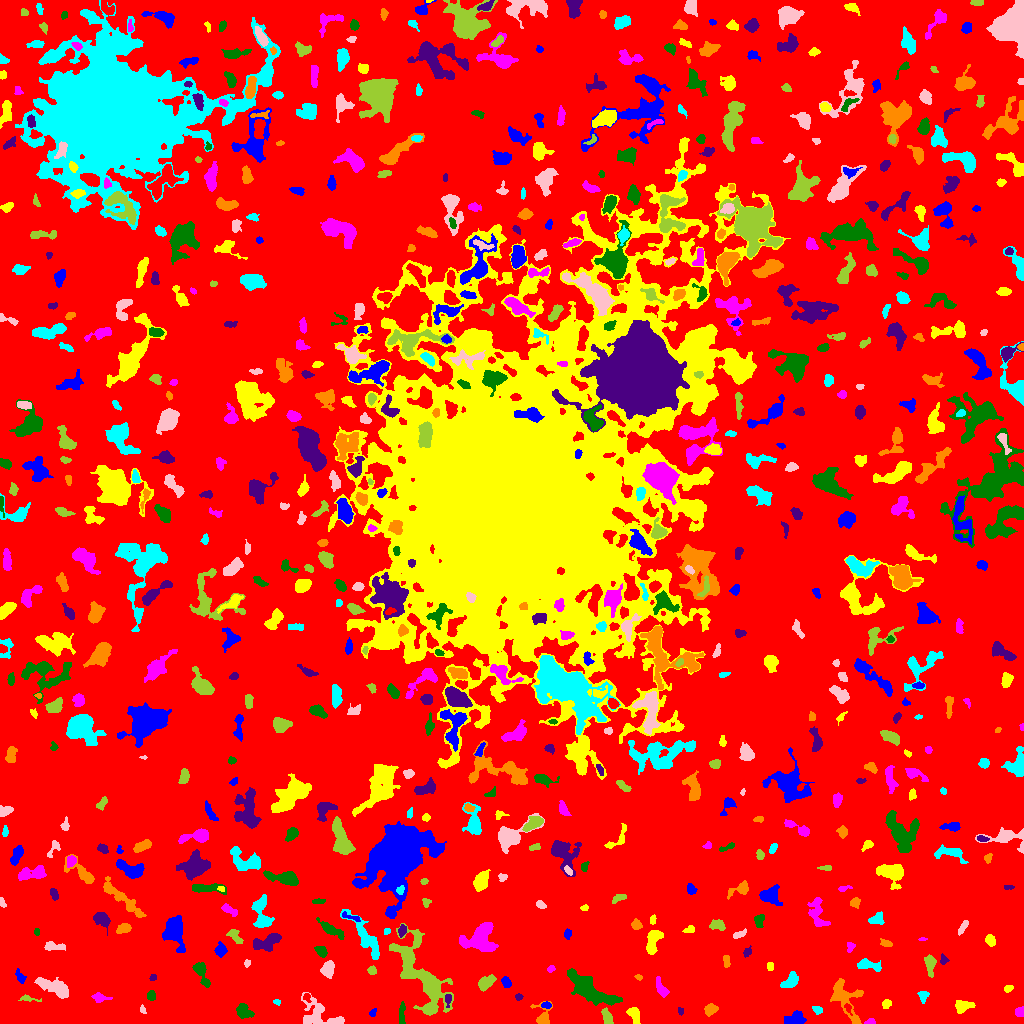

Source data for this figure (header and first rows):
ID, X, Y, A, B, theta, total_flux, mu_max, mu_median, mu_mean, R_fwhm, R_e, R10, R90, x_start, x_end, y_start, y_end, area, greylevel
0, 517.5, 504.5, 305.9, 301.6, -0.3847, 1822048, 12.0, 2.0, 2.443, 131.1, 236.5, 91.96, 373, 0, 1023, 0, 1023, 745842, 2.443
1, 795.8, 4.736, 4.421, 2.931, 0.1399, 508.0, 6.0, 2.0, 2.299, 5.078, 4.146, 1.596, 6.979, 784, 806, 0, 13, 221, 8.299
2, 633.9, 10.65, 3.616, 2.511, -0.922, 363.0, 7.0, 2.0, 2.241, 3.742, 3.29, 1.262, 5.528, 626, 640, 0, 16, 162, 8.241
3, 870, 1.383, 2.361, 1.264, 0.1411, 107.0, 5.0, 2.0, 1.945, 2.394, 2.034, 0.7979, 3.241, 864, 875, 0, 5, 55, 8.945
4, 243.8, 11.68, 4.203, 3.052, -0.6229, 1025, 12.0, 4.0, 5.23, 5.293, 4.26, 1.693, 6.817, 236, 254, 5, 20, 196, 9.23
5, 680.5, 12.76, 1.942, 1.49, -1.315, 86.0, 3.0, 2.0, 2.0, 3.141, 2.111, 0.7979, 3.241, 678, 683, 8, 16, 43, 7.0
6, 710.4, 13.93, 3.116, 2.349, 0.4263, 467.0, 9.0, 3.0, 3.511, 3.568, 3.432, 1.262, 5.528, 704, 718, 7, 20, 133, 8.511
7, 817, 13.66, 2.286, 1.762, -0.6192, 148.0, 5.0, 2.0, 2.0, 2.764, 2.459, 0.9772, 4.029, 812, 822, 9, 17, 74, 8.0
8, 142.8, 13.5, 2.09, 1.479, -1.105, 100.0, 5.0, 2.0, 2.174, 2.394, 2.111, 0.5642, 3.29, 140, 146, 10, 19, 46, 8.174
9, 606.7, 6.571, 4.285, 2.026, -1.277, 629.0, 9.0, 4.0, 4.493, 4.687, 3.7, 1.493, 5.698, 601, 613, 0, 16, 140, 9.493
10, 847.9, 16.37, 2.215, 1.492, -0.9921, 79.0, 7.0, 1.0, 1.317, 1.382, 1.596, 0.5642, 2.985, 844, 852, 8, 20, 60, 10.32
11, 372.8, 11.06, 2.198, 1.537, 0.9618, 112.0, 4.0, 2.0, 2.154, 3.478, 2.257, 0.7979, 3.523, 369, 376, 7, 15, 52, 7.154
12, 886.5, 19.68, 2.3, 1.954, 0.4884, 265.0, 7.0, 3.0, 3.354, 3.523, 2.706, 1.128, 4.146, 882, 891, 15, 24, 79, 8.354
13, 1020, 11.55, 2.101, 1.958, 1.422, 261.0, 7.0, 3.0, 3.071, 3.656, 2.585, 0.9772, 3.868, 1015, 1023, 7, 17, 85, 9.071
14, 401.6, 10.61, 5.426, 1.344, 1.517, 148.0, 4.0, 1.0, 1.175, 3.656, 2.985, 0.9772, 4.886, 399, 405, 0, 22, 126, 7.175
15, 448, 23.82, 3.401, 1.6, 1.504, 138.0, 4.0, 2.0, 1.865, 3.909, 2.646, 0.9772, 4.107, 445, 451, 16, 29, 74, 10.86
16, 542.4, 7.146, 6.421, 4.184, -1.228, 515.0, 6.0, 2.0, 2.588, 5.352, 4.184, 1.693, 6.723, 530, 552, 0, 22, 199, 7.588
17, 277.1, 21.34, 1.819, 1.395, -0.3166, 110.0, 5.0, 2.0, 2.683, 2.523, 1.871, 0.7979, 3.038, 273, 280, 18, 24, 41, 7.683
18, 319.4, 8.014, 12.01, 6.39, -0.4288, 1306, 9.0, 2.0, 2.507, 3.241, 7.001, 2.394, 10.93, 301, 344, 0, 31, 521, 7.507
19, 27.55, 24.88, 5.537, 1.543, -0.1388, 160.0, 4.0, 2.0, 1.86, 3.827, 2.821, 0.9772, 4.652, 18, 41, 22, 29, 86, 6.86
20, 306.6, 26.21, 2.181, 1.708, -1.067, 126.0, 5.0, 2.0, 2.1, 2.706, 2.326, 0.7979, 3.785, 303, 311, 21, 30, 60, 9.1
21, 546, 18.18, 2.455, 1.588, -0.05078, 174.0, 5.0, 3.0, 2.719, 3.385, 2.523, 0.9772, 3.909, 541, 551, 15, 22, 64, 9.719
22, 963.6, 17.48, 4.804, 2.752, 0.1057, 906.0, 10.0, 4.0, 4.871, 5.293, 4.334, 1.693, 6.84, 955, 975, 10, 23, 186, 8.871
23, 99.59, 25.83, 4.023, 2.151, -0.1386, 327.0, 6.0, 2.0, 2.659, 4.146, 3.338, 1.262, 5.412, 91, 112, 21, 31, 123, 7.659
24, 151.3, 27.76, 2.481, 1.996, -1.564, 158.0, 3.0, 2.0, 1.904, 3.949, 2.877, 1.262, 4.406, 147, 155, 23, 33, 83, 7.904
25, 518.8, 26.52, 1.73, 1.465, 0.07432, 61.0, 3.0, 1.0, 1.245, 2.523, 2.111, 0.7979, 3.192, 515, 523, 23, 30, 49, 7.245
26, 845.5, 25.72, 12.01, 6.793, -1.044, 1561, 8.0, 3.0, 2.869, 6.956, 7.247, 2.764, 11.49, 830, 863, 0, 45, 544, 7.869
27, 922.8, 27.59, 3.046, 2.384, -1.495, 254.0, 5.0, 3.0, 2.566, 4.146, 3.141, 1.262, 4.754, 917, 929, 20, 32, 99, 7.566
28, 54.42, 36.43, 9.657, 3.305, -0.3872, 1175, 7.0, 3.0, 2.852, 6.257, 6.383, 2.459, 10.06, 34, 68, 25, 46, 412, 7.852
29, 485.5, 40.53, 4.551, 2.578, 0.6693, 747.0, 8.0, 3.0, 3.754, 5.614, 4.297, 1.693, 6.77, 478, 496, 32, 49, 199, 8.754
30, 613.7, 40.15, 2.888, 2.049, 0.1723, 255.0, 6.0, 2.0, 2.107, 3.909, 3.09, 1.128, 4.82, 608, 620, 35, 46, 121, 8.107
31, 506.1, 40.84, 2.762, 1.979, -1.036, 260.0, 6.0, 3.0, 2.708, 3.949, 2.985, 1.128, 4.652, 501, 511, 36, 47, 96, 9.708
32, 1008, 34.72, 2.147, 1.554, 0.2273, 98.0, 3.0, 2.0, 1.581, 3.29, 2.326, 0.9772, 3.613, 1004, 1013, 31, 38, 62, 7.581
33, 660.9, 35.41, 5.436, 2.212, -1.122, 428.0, 5.0, 3.0, 2.709, 5.262, 4.146, 1.596, 6.283, 656, 669, 26, 47, 158, 7.709
34, 587.8, 35.2, 14.76, 4.693, -0.579, 3822, 11.0, 4.0, 4.707, 9.424, 9.202, 3.568, 14.28, 567, 622, 18, 55, 812, 8.707
35, 152.7, 46.01, 1.811, 1.371, 0.993, 94.0, 4.0, 2.0, 2.089, 3.038, 2.034, 0.7979, 3.09, 149, 156, 43, 49, 45, 8.089
36, 638.7, 46.11, 1.871, 1.194, -0.1664, 75.0, 4.0, 2.0, 1.829, 2.585, 1.871, 0.5642, 2.985, 634, 642, 43, 49, 41, 7.829
37, 791.1, 42.75, 4.493, 2.493, 0.7748, 467.0, 6.0, 2.0, 2.359, 5.232, 3.949, 1.493, 6.333, 780, 798, 36, 52, 198, 8.359
38, 327.6, 54.04, 3.462, 2.802, 1.205, 627.0, 8.0, 3.0, 3.317, 5.109, 3.949, 1.596, 6.206, 320, 334, 45, 63, 189, 9.317
39, 372, 52.64, 1.946, 1.809, 0.875, 122.0, 4.0, 1.5, 1.694, 3.385, 2.326, 0.9772, 3.785, 367, 376, 49, 58, 72, 7.694
40, 450.2, 53.45, 2.294, 2.192, 0.9923, 241.0, 6.0, 2.0, 2.678, 3.478, 2.706, 1.128, 4.442, 445, 455, 49, 60, 90, 9.678
41, 19.93, 46.44, 3.908, 1.916, -1.056, 177.0, 4.0, 2.0, 1.806, 4.222, 3.141, 1.262, 4.951, 15, 26, 40, 55, 98, 6.806
42, 770.1, 57.19, 2.233, 1.562, -1.514, 139.0, 4.0, 2.5, 2.397, 3.742, 2.459, 0.9772, 3.656, 767, 773, 53, 61, 58, 8.397
43, 551, 54.91, 1.869, 1.511, 0.6083, 70.0, 4.0, 1.0, 1.373, 2.523, 2.111, 0.5642, 3.385, 547, 555, 51, 58, 51, 8.373
44, 201.5, 50.37, 7.632, 2.559, -1.162, 625.0, 6.0, 3.0, 2.765, 6.129, 4.687, 1.784, 7.334, 192, 210, 36, 61, 226, 7.765
45, 943.4, 63.74, 2.272, 1.665, -1.491, 184.0, 8.0, 2.0, 2.706, 2.585, 2.326, 0.7979, 3.785, 940, 949, 59, 70, 68, 9.706
46, 726.5, 61.98, 3.41, 1.607, -1.461, 177.0, 5.0, 2.0, 2.185, 3.29, 2.932, 1.128, 4.442, 723, 730, 56, 68, 81, 8.185
47, 868.5, 58.43, 6.366, 2.364, -0.1819, 644.0, 8.0, 3.0, 3.172, 4.82, 4.334, 1.596, 6.933, 857, 881, 52, 65, 203, 8.172
48, 247, 60.2, 1.924, 1.433, 1.418, 214.0, 9.0, 4.0, 4.652, 2.585, 2.034, 0.7979, 3.29, 244, 250, 56, 64, 46, 9.652
49, 929.9, 59.82, 5.184, 2.286, -1.492, 558.0, 8.0, 3.0, 3.066, 4.406, 3.949, 1.493, 6.531, 924, 936, 46, 69, 182, 8.066
50, 1006, 67.1, 4.161, 2.46, -1.491, 543.0, 10.0, 2.0, 2.984, 3.868, 3.432, 1.262, 5.863, 999, 1014, 56, 75, 182, 8.984
51, 220.6, 73.24, 3.03, 2.641, 1.531, 684.0, 12.0, 4.0, 5.029, 3.989, 3.478, 1.382, 5.698, 214, 227, 66, 82, 136, 9.029
52, 653.2, 83.37, 6.518, 3.069, 1.226, 1112, 10.0, 4.0, 4.014, 5.917, 5.109, 1.954, 7.999, 646, 663, 69, 93, 277, 9.014
53, 849.9, 76.71, 2.652, 1.863, 1.394, 299.0, 9.0, 4.0, 4.153, 3.038, 2.585, 0.9772, 4.107, 847, 855, 71, 81, 72, 8.153
54, 321.1, 72.07, 2.756, 1.953, -0.6881, 282.0, 7.0, 2.0, 2.431, 3.192, 2.932, 1.128, 4.687, 314, 327, 66, 77, 116, 8.431
55, 747.3, 71.42, 2.706, 1.876, 0.8542, 107.0, 3.0, 2.0, 1.529, 3.478, 2.821, 0.9772, 4.184, 743, 751, 66, 78, 70, 8.529
56, 886.7, 79.97, 3.022, 1.659, -0.3024, 169.0, 6.0, 2.0, 2.086, 2.821, 2.646, 0.9772, 4.442, 880, 892, 77, 85, 81, 8.086
57, 365.6, 85.33, 15.07, 3.54, -0.9686, 1293, 6.0, 3.0, 2.576, 9.115, 7.291, 2.764, 10.98, 340, 379, 64, 114, 502, 7.576
58, 53.28, 76.65, 5.143, 1.839, -0.05381, 477.0, 7.0, 3.0, 3.201, 4.442, 3.656, 1.382, 5.836, 44, 65, 73, 82, 149, 8.201
59, 234.9, 87.3, 4.991, 2.388, -0.8388, 364.0, 5.0, 2.0, 2.582, 4.618, 3.989, 1.493, 6.024, 226, 243, 80, 94, 141, 7.582
... 703 more rows
